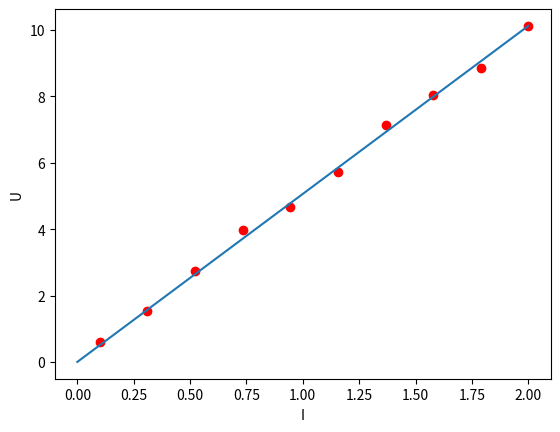

Python code for this plot:
import matplotlib.pyplot as plt
import numpy as np

I = [0.1, 0.311, 0.522, 0.733, 0.944, 1.156, 1.367, 1.578, 1.789, 2.0]
U = [0.599, 1.528, 2.741, 3.971, 4.675, 5.731, 7.149, 8.042, 8.851, 10.109]

a = 0
b = 0

for i in range(0, len(I)):
    a += I[i]**2

for i in range(0, len(U)):
    b += 2*I[i]*U[i]

k = b/(2*a)
x = np.linspace(0, 2, 10)
y = k*x

print("R =", k)

plt.plot(x, y)
plt.scatter(I, U, color = "red")
plt.xlabel("I")
plt.ylabel("U")
plt.show()